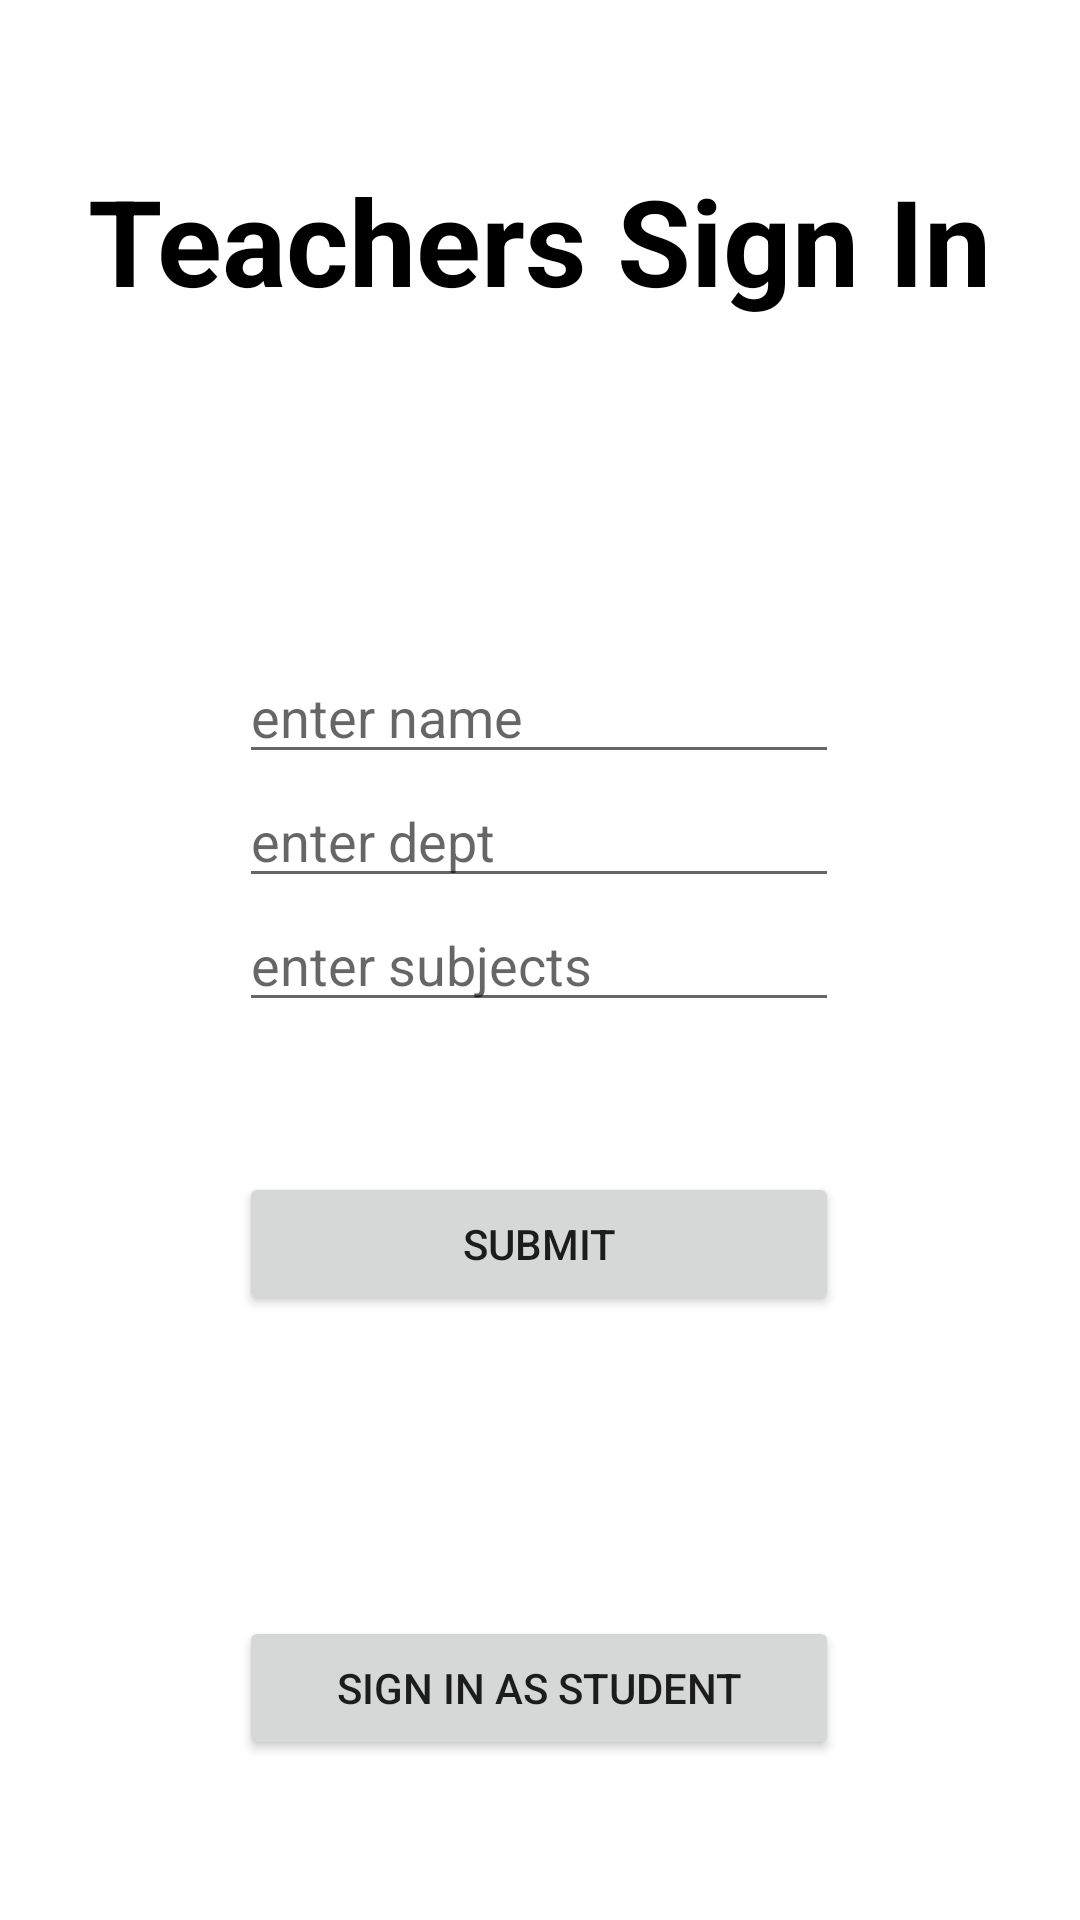

The Android layout XML behind this screen, and the referenced resources:
<!-- AndroidManifest.xml: application theme Theme.AttendanceAuthentication -->
<!-- res/layout/activity_teacher_profile_fill.xml -->
<?xml version="1.0" encoding="utf-8"?>
<RelativeLayout xmlns:android="http://schemas.android.com/apk/res/android"
    xmlns:app="http://schemas.android.com/apk/res-auto"
    xmlns:tools="http://schemas.android.com/tools"
    android:layout_width="match_parent"
    android:layout_height="match_parent"
    tools:context=".TeacherProfileFillActivity">

    <RelativeLayout
        android:layout_width="wrap_content"
        android:layout_height="wrap_content"
        android:layout_centerInParent="true">

        <TextView
            android:id="@+id/tv"
            android:layout_width="wrap_content"
            android:layout_height="wrap_content"
            android:text="Teachers Sign In"
            android:textStyle="bold"
            android:textColor="@color/black"
            android:textSize="40dp" />

        <ImageView
            android:id="@+id/prof_img"
            android:layout_width="50dp"
            android:layout_height="50dp"
            android:layout_centerHorizontal="true"
            android:layout_marginTop="30dp"
            android:layout_below="@+id/tv"/>

        <EditText
            android:id="@+id/name"
            android:layout_width="200dp"
            android:layout_height="wrap_content"
            android:layout_below="@+id/prof_img"
            android:layout_marginTop="30dp"
            android:layout_centerHorizontal="true"
            android:hint="enter name" />

        <EditText
            android:id="@+id/dept"
            android:layout_width="200dp"
            android:layout_height="wrap_content"
            android:layout_below="@+id/name"
            android:layout_centerHorizontal="true"
            android:hint="enter dept" />

        <EditText
            android:id="@+id/subjects"
            android:layout_width="200dp"
            android:layout_height="wrap_content"
            android:layout_below="@+id/dept"
            android:layout_centerHorizontal="true"
            android:hint="enter subjects"/>


        <Button
            android:id="@+id/submit_btn"
            android:layout_width="200dp"
            android:layout_height="wrap_content"
            android:layout_below="@+id/subjects"
            android:layout_centerHorizontal="true"
            android:layout_marginTop="50dp"
            android:text="submit" />

        <Button
            android:id="@+id/student_btn"
            android:layout_width="200dp"
            android:layout_height="wrap_content"
            android:layout_below="@+id/submit_btn"
            android:layout_marginTop="100dp"
            android:layout_centerHorizontal="true"
            android:text="sign in as student" />

    </RelativeLayout>

</RelativeLayout>
<!-- resources referenced by this layout -->
<resources>
  <style name="Theme.AttendanceAuthentication" parent="Theme.MaterialComponents.DayNight.DarkActionBar">
          
          <item name="colorPrimary">@color/purple_500</item>
          <item name="colorPrimaryVariant">@color/purple_700</item>
          <item name="colorOnPrimary">@color/white</item>
          
          <item name="colorSecondary">@color/teal_200</item>
          <item name="colorSecondaryVariant">@color/teal_700</item>
          <item name="colorOnSecondary">@color/black</item>
          
          <item name="android:statusBarColor">?attr/colorPrimaryVariant</item>
          
      </style>
  <!-- not gathered from this repository: default colours our renderer supplied (Android Studio template values) -->
  <color name="purple_500">#FF6200EE</color>
  <color name="purple_700">#FF3700B3</color>
  <color name="teal_200">#FF03DAC5</color>
  <color name="teal_700">#FF018786</color>
  <color name="black">#FF000000</color>
  <color name="white">#FFFFFFFF</color>
</resources>
